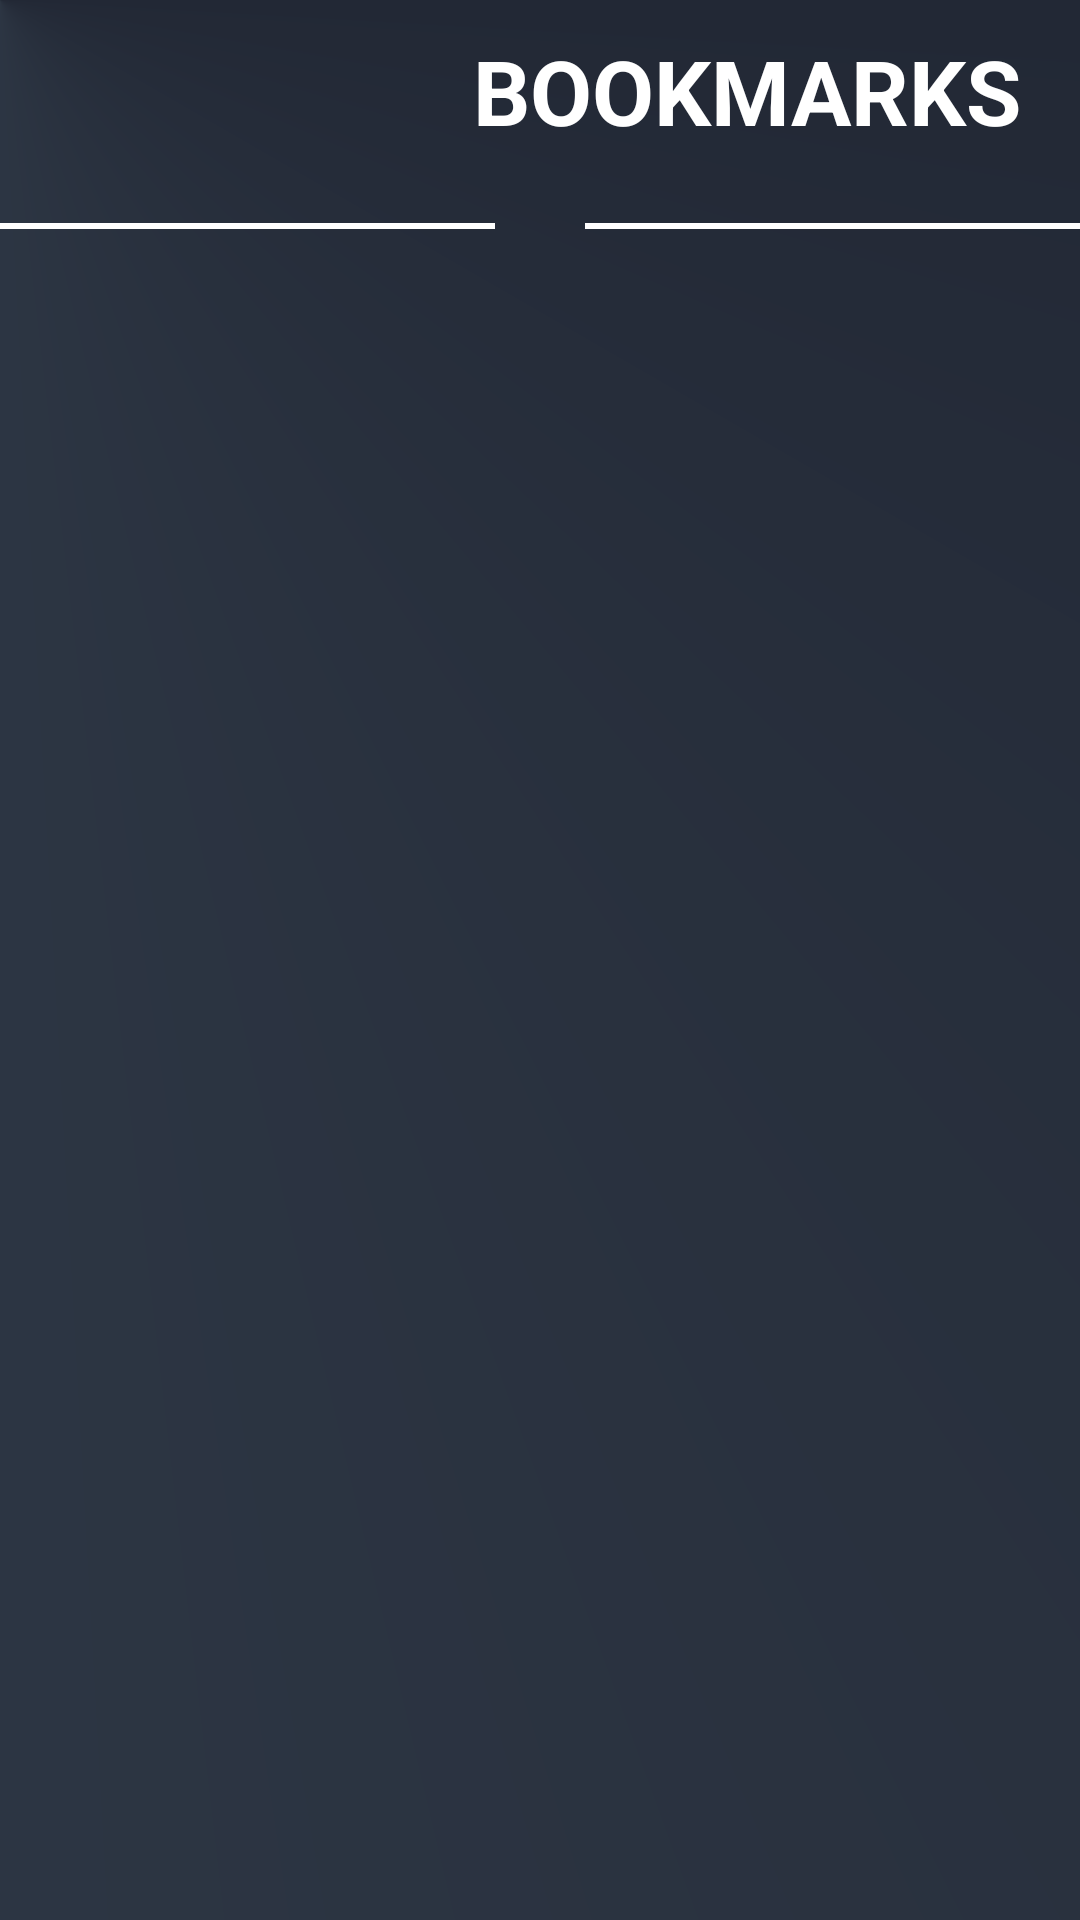

Reconstruct the res/layout file that produces this screen, plus the resources it refers to.
<!-- AndroidManifest.xml: application theme Theme.Polygon -->
<!-- res/layout/activity_bookmarks.xml -->
<?xml version="1.0" encoding="utf-8"?>
<LinearLayout xmlns:android="http://schemas.android.com/apk/res/android"
    xmlns:app="http://schemas.android.com/apk/res-auto"
    xmlns:tools="http://schemas.android.com/tools"
    android:layout_width="match_parent"
    android:layout_height="match_parent"
    tools:context=".History_Activity"
    android:background="@drawable/welcome_background_01"
    android:orientation="vertical"
    >

    <LinearLayout
        android:layout_width="match_parent"
        android:layout_height="wrap_content"
        android:orientation="vertical">
        <LinearLayout
            android:layout_width="match_parent"
            android:layout_height="wrap_content"
            >
            <ImageButton
                android:id="@+id/exitButton"
                android:layout_width="wrap_content"
                android:layout_height="match_parent"
                android:src="@drawable/icon_exit_white_50px"
                android:background="@color/transparent"
                android:scaleX="0.5"
                android:scaleY="0.5"
                />
            <TextView
                android:layout_width="match_parent"
                android:layout_height="wrap_content"
                android:text="@string/bookmarks"
                android:textSize="30sp"
                android:textStyle="bold"
                android:textAllCaps="true"
                android:textColor="@color/white"
                android:gravity="end"
                android:paddingStart="5dp"
                android:paddingEnd="20dp"
                android:paddingTop="10dp"
                android:paddingBottom="10dp"
                />
        </LinearLayout>

        <androidx.constraintlayout.widget.ConstraintLayout
            android:layout_width="match_parent"
            android:layout_height="wrap_content"
            >
            <View
                android:id="@+id/divider01"
                android:layout_width="wrap_content"
                android:layout_height="2dp"
                android:background="@color/white"
                android:layout_marginStart="10dp"
                app:layout_constraintStart_toStartOf="parent"
                app:layout_constraintEnd_toStartOf="@+id/tempImageId"
                app:layout_constraintTop_toTopOf="parent"
                app:layout_constraintBottom_toBottomOf="parent"
                />

            <View
                android:id="@+id/tempImageId"
                android:layout_width="30dp"
                android:layout_height="30dp"
                app:layout_constraintTop_toTopOf="parent"
                app:layout_constraintBottom_toBottomOf="parent"
                app:layout_constraintStart_toEndOf="@id/divider01"
                app:layout_constraintEnd_toStartOf="@id/divider02"
                />

            <View
                android:id="@+id/divider02"
                android:layout_width="wrap_content"
                android:layout_height="2dp"
                android:background="@color/white"
                android:layout_marginEnd="10dp"
                app:layout_constraintEnd_toEndOf="parent"
                app:layout_constraintStart_toEndOf="@+id/tempImageId"
                app:layout_constraintTop_toTopOf="parent"
                app:layout_constraintBottom_toBottomOf="parent"
                />
        </androidx.constraintlayout.widget.ConstraintLayout>
    </LinearLayout>
    <LinearLayout
        android:layout_width="match_parent"
        android:layout_height="match_parent"
        android:layout_marginStart="10dp"
        android:layout_marginEnd="10dp"
        >
        <ListView
            android:id="@+id/listViewBookmarks"
            android:listSelector="@color/black"
            android:divider="@color/white"
            android:dividerHeight="1dp"
            android:layout_width="match_parent"
            android:layout_height="match_parent"
            >

        </ListView>
    </LinearLayout>

</LinearLayout>
<!-- resources referenced by this layout -->
<resources>
  <color name="black">#FF000000</color>
  <color name="transparent">#00000000</color>
  <color name="white">#FFFFFFFF</color>
  <!-- drawable welcome_background_01 (drawable) -->
  <?xml version="1.0" encoding="utf-8"?>
  <shape xmlns:android="http://schemas.android.com/apk/res/android"
      android:shape="rectangle">
  
      <gradient
          android:type="sweep"
          android:startColor="@color/deep_color_03"
          android:endColor="@color/deep_color_03"
          android:centerColor="@color/deep_gray_01"
          android:centerY="0%"
          android:centerX="0%"
  
          />
  
  </shape>
  <string name="bookmarks">bookmarks</string>
  <style name="Theme.Polygon" parent="Theme.MaterialComponents.DayNight.NoActionBar">
          
          <item name="colorPrimary">@color/purple_500</item>
          <item name="colorPrimaryVariant">@color/purple_700</item>
          <item name="colorOnPrimary">@color/white</item>
          
          <item name="colorSecondary">@color/teal_200</item>
          <item name="colorSecondaryVariant">@color/teal_700</item>
          <item name="colorOnSecondary">@color/black</item>
          
          <item name="android:statusBarColor" tools:targetApi="l">?attr/colorPrimaryVariant</item>
          
          <item name="android:windowContentTransitions">true</item>
  
      </style>
  <color name="deep_color_03">#222835</color>
  <color name="deep_gray_01">#374351</color>
  <color name="purple_500">#F76300</color>
  <color name="purple_700">#F76300</color>
  <color name="teal_200">#FF03DAC5</color>
  <color name="teal_700">#FF018786</color>
</resources>
